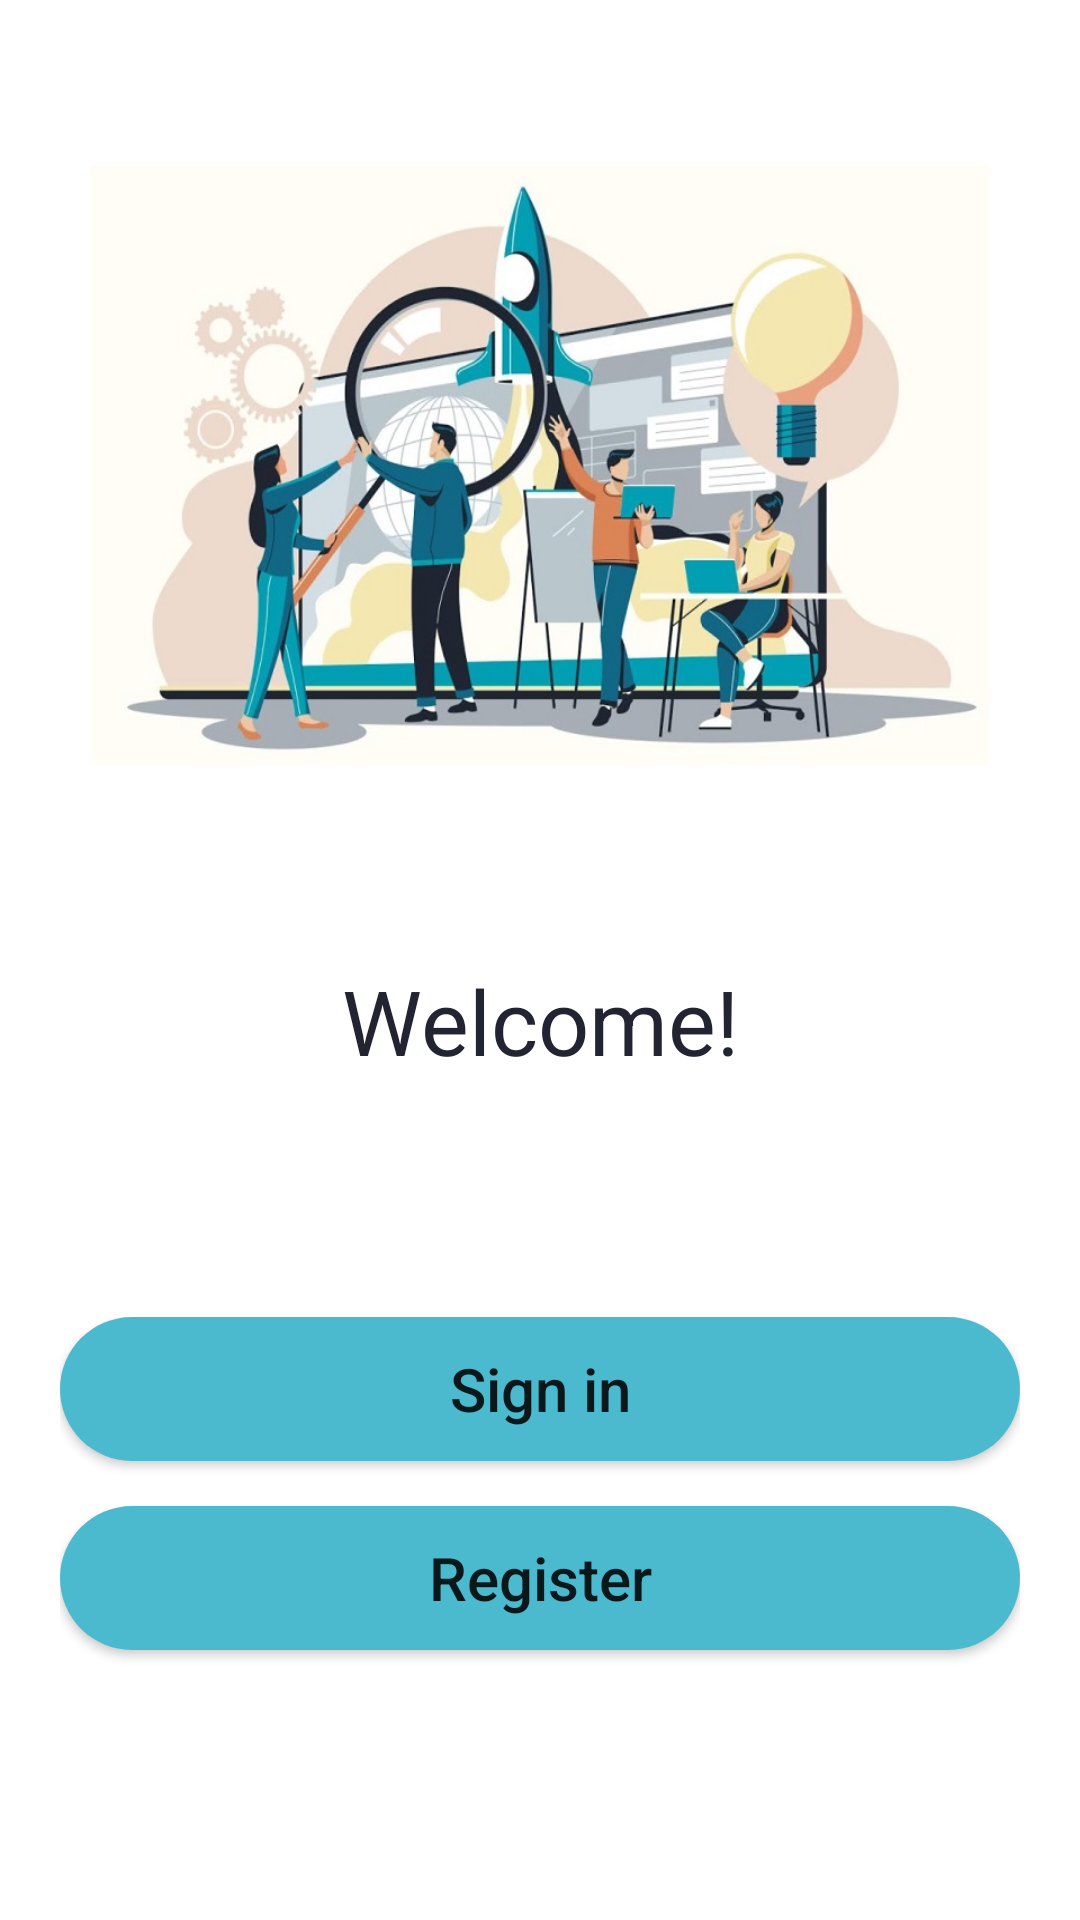

Layout XML and referenced resources for this Android screen:
<!-- AndroidManifest.xml: application theme Theme.TestCom -->
<!-- res/layout/activity_choose_login_registration.xml -->
<?xml version="1.0" encoding="utf-8"?>
<RelativeLayout xmlns:android="http://schemas.android.com/apk/res/android"
    xmlns:app="http://schemas.android.com/apk/res-auto"
    xmlns:tools="http://schemas.android.com/tools"
    android:layout_width="match_parent"
    android:layout_height="match_parent"
    tools:context=".ChooseLoginRegistration"
    android:orientation="vertical"
    android:background="@color/white"
    android:padding="20dp">

    <ImageView
        android:layout_width="300dp"
        android:layout_height="200dp"
        android:layout_marginTop="35dp"
        android:layout_centerHorizontal="true"
        android:background="@drawable/frontpic"/>
    <TextView
        android:layout_width="match_parent"
        android:layout_height="wrap_content"
        android:layout_marginTop="300dp"
        android:layout_marginLeft="100dp"
        android:textAlignment="center"
        android:layout_centerHorizontal="true"
        android:textSize="30sp"
        android:textColor="#222431"
        android:text="Welcome!"
        android:gravity="center_horizontal">

    </TextView>

    <LinearLayout
        android:layout_width="match_parent"
        android:layout_height="wrap_content"
        android:layout_alignParentBottom="true"
        android:orientation="vertical">
        <Button
            android:id="@+id/Login"
            android:layout_width="match_parent"
            android:layout_height="wrap_content"
            android:text="Sign in"
            android:layout_marginBottom="15dp"
            android:background="@drawable/button_design"
            android:textAllCaps="false"
            android:textSize="20sp"
            />

        <Button
            android:id="@+id/Register"
            android:layout_width="match_parent"
            android:layout_height="wrap_content"
            android:text="Register"
            android:layout_marginBottom="70dp"
            android:background="@drawable/button_design"
            android:textAllCaps="false"
            android:textSize="20sp"
            />


    </LinearLayout>

</RelativeLayout>
<!-- resources referenced by this layout -->
<resources>
  <color name="white">#FFFFFFFF</color>
  <!-- drawable button_design (drawable) -->
  <?xml version="1.0" encoding="utf-8"?>
  <shape xmlns:android="http://schemas.android.com/apk/res/android" android:shape="rectangle" >
      <gradient
          android:startColor="@color/button_blue"
          android:endColor="@color/button_blue"/>
      <corners
          android:radius="25dp"/>
  
  </shape>
  <!-- drawable frontpic: jpg bitmap (drawable, 87242 bytes) -->
  <style name="Theme.TestCom" parent="Theme.MaterialComponents.DayNight.NoActionBar">
          
          
          <item name="colorPrimary">@color/button_blue</item>
          <item name="colorPrimaryVariant">@color/purple_700</item>
          <item name="colorOnPrimary">@color/white</item>
  
          
  
          <item name="colorSecondary">@color/teal_200</item>
          <item name="colorSecondaryVariant">@color/teal_700</item>
          <item name="colorOnSecondary">@color/black</item>
          
          <item name="android:statusBarColor" tools:targetApi="l">?attr/colorPrimaryVariant</item>
          
      </style>
  <color name="button_blue">#4bbace</color>
  <color name="purple_700">#FF3700B3</color>
  <color name="teal_200">#FF03DAC5</color>
  <color name="teal_700">#FF018786</color>
  <color name="black">#FF000000</color>
</resources>
